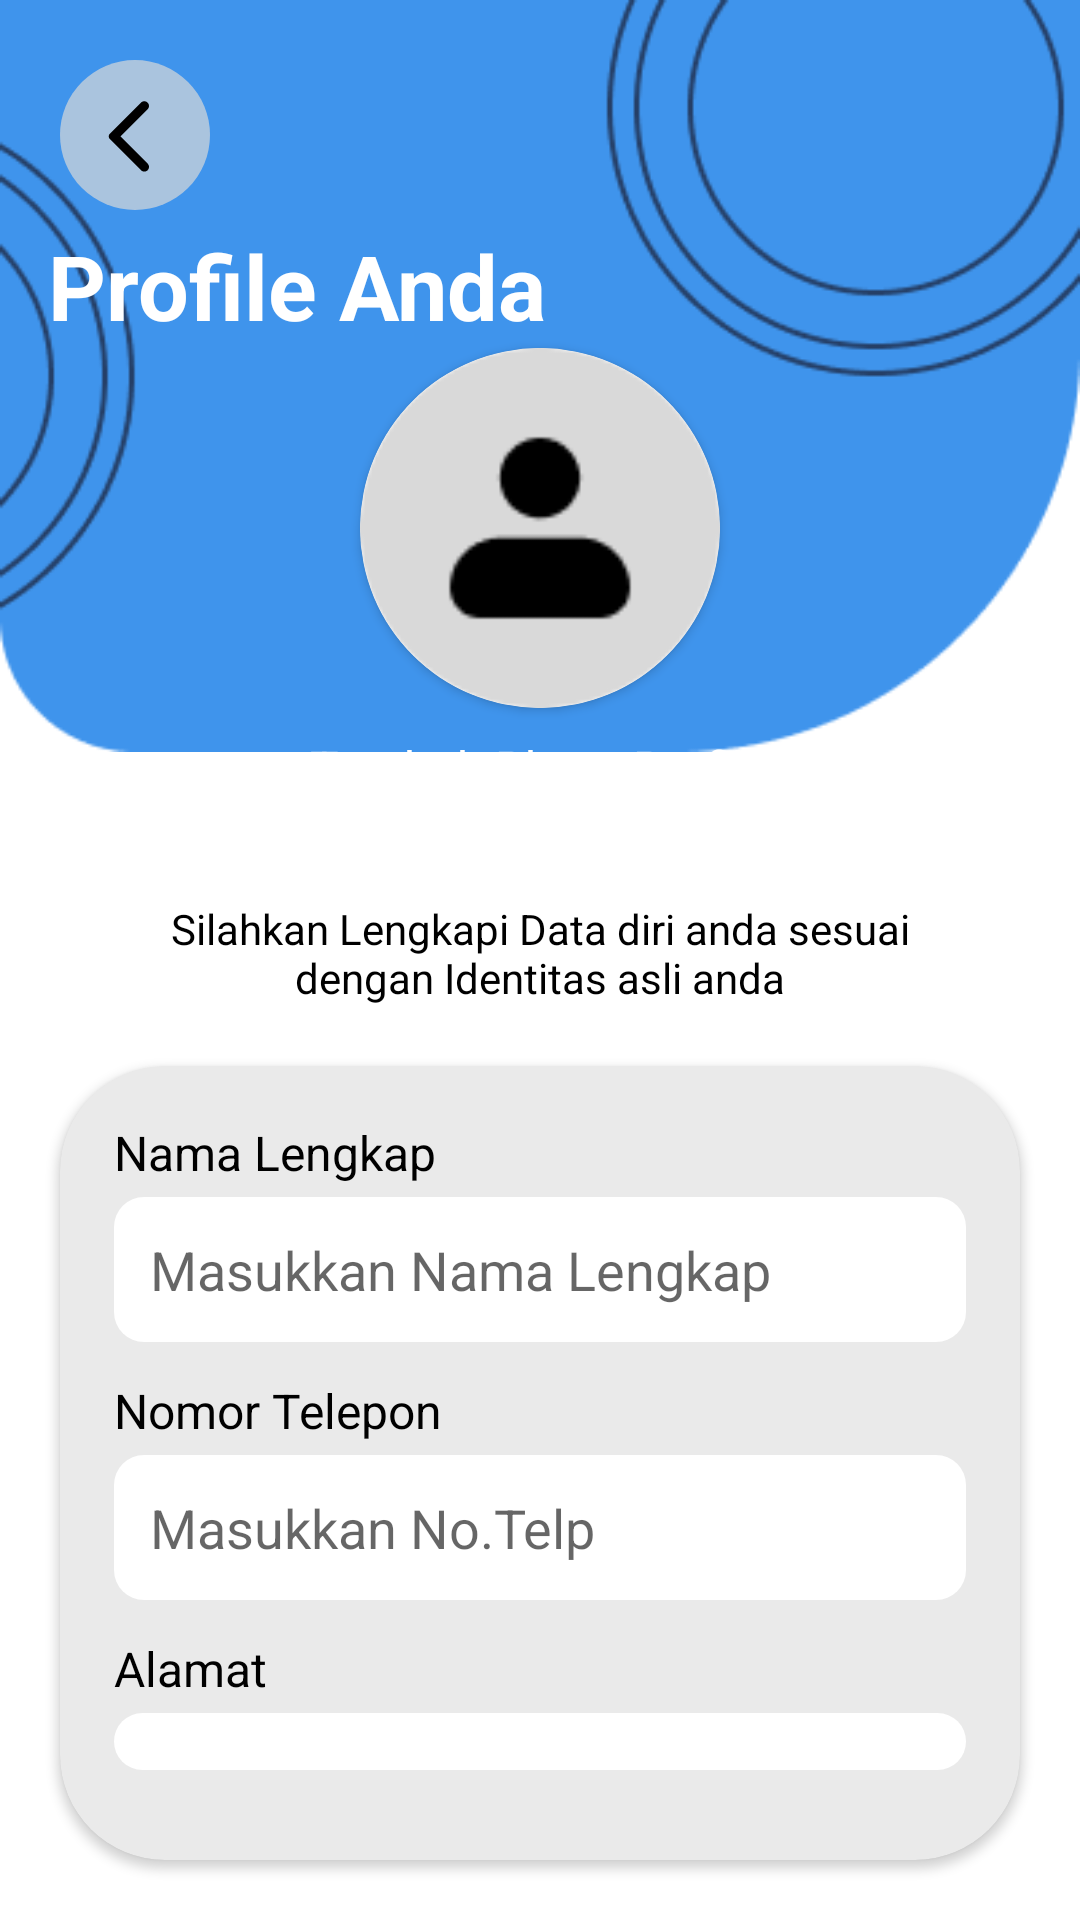

Write the Android layout XML for this screen, with the resource values it uses.
<!-- AndroidManifest.xml: application theme Theme.SiWANGAN -->
<!-- res/layout/activity_tambah_profile.xml -->
<?xml version="1.0" encoding="utf-8"?>
<LinearLayout xmlns:android="http://schemas.android.com/apk/res/android"
    android:layout_width="match_parent"
    android:layout_height="match_parent"
    xmlns:app="http://schemas.android.com/apk/res-auto"
    android:orientation="vertical"
    android:background="#FFFFFF"
    android:padding="0dp">

    <RelativeLayout
        android:layout_width="match_parent"
        android:layout_height="wrap_content">

        <ImageView
            android:id="@+id/imageBgProfile"
            android:layout_width="match_parent"
            android:layout_height="wrap_content"
            android:adjustViewBounds="true"
            android:scaleType="fitCenter"
            android:src="@drawable/img_bg_profile" />

        <Button
            android:id="@+id/backButton"
            android:layout_width="50dp"
            android:layout_height="50dp"
            android:layout_alignParentTop="true"
            android:layout_alignParentStart="true"
            android:layout_margin="20dp"
            android:contentDescription="button back untuk kembali ke halaman sebelumnya"
            android:background="@drawable/btn_back_transparant"/>

        
        <TextView
            android:id="@+id/profileTitle"
            android:layout_width="wrap_content"
            android:layout_height="wrap_content"
            android:layout_alignParentTop="true"
            android:layout_marginTop="75dp"
            android:layout_marginStart="16dp"
            android:text="Profile Anda"
            android:textColor="#FFFFFF"
            android:textSize="30dp"
            android:textStyle="bold" />

        <androidx.cardview.widget.CardView
            android:layout_width="120dp"
            android:layout_height="120dp"
            app:cardCornerRadius="70dp"
            android:layout_marginTop="116dp"
            android:layout_centerHorizontal="true">

            <ImageView
                android:id="@+id/profileIcon"
                android:layout_width="120dp"
                android:layout_height="120dp"
                android:layout_centerInParent="true"
                android:src="@drawable/img_profile_picture"
                android:contentDescription="Foto profil pengguna"/>

        </androidx.cardview.widget.CardView>

        <TextView
            android:id="@+id/profileName"
            android:layout_width="wrap_content"
            android:layout_height="wrap_content"
            android:layout_centerHorizontal="true"
            android:layout_marginTop="245dp"
            android:text="Tambah Photo Profile"
            android:textColor="#FFFFFF"
            android:textSize="16sp"
            android:clickable="true"
            android:focusable="true" />

        <TextView
            android:id="@+id/textInstruksi"
            android:layout_width="match_parent"
            android:layout_height="wrap_content"
            android:textAlignment="center"
            android:layout_marginTop="300dp"
            android:layout_marginStart="45dp"
            android:layout_marginEnd="45dp"
            android:text="Silahkan Lengkapi Data diri anda sesuai dengan Identitas asli anda"
            android:textColor="@color/black"
            android:textSize="14sp" />
    </RelativeLayout>

    
    <androidx.cardview.widget.CardView
        android:id="@+id/dataCardView"
        android:layout_width="match_parent"
        android:layout_height="wrap_content"
        android:layout_margin="20dp"

        app:cardBackgroundColor="#EAEAEA"
        app:cardCornerRadius="35dp">

        <LinearLayout
            android:layout_width="match_parent"
            android:layout_height="wrap_content"
            android:orientation="vertical"
            android:padding="18dp">

            <TextView
                android:layout_width="match_parent"
                android:layout_height="wrap_content"
                android:text="Nama Lengkap"
                android:textSize="16dp"
                android:textColor="@color/black"
                android:layout_marginBottom="4dp" />

            
            <EditText
                android:id="@+id/editNamaLengkap"
                android:layout_width="match_parent"
                android:layout_height="wrap_content"
                android:layout_marginBottom="12dp"
                android:background="@drawable/rounded_corners_white"
                android:inputType="textPersonName"
                android:padding="12dp"
                android:hint="Masukkan Nama Lengkap"/>

            <TextView
                android:layout_width="match_parent"
                android:layout_height="wrap_content"
                android:text="Nomor Telepon"
                android:textSize="16dp"
                android:textColor="@color/black"
                android:layout_marginBottom="4dp" />

            
            <EditText
                android:id="@+id/editNomorTelepon"
                android:layout_width="match_parent"
                android:layout_height="wrap_content"
                android:layout_marginBottom="12dp"
                android:background="@drawable/rounded_corners_white"
                android:inputType="phone"
                android:padding="12dp"
                android:hint="Masukkan No.Telp"/>

            <TextView
                android:layout_width="match_parent"
                android:layout_height="wrap_content"
                android:text="Alamat"
                android:textSize="16dp"
                android:textColor="@color/black"
                android:layout_marginBottom="4dp" />

            
            <EditText
                android:id="@+id/editAlamat"
                android:layout_width="match_parent"
                android:layout_height="wrap_content"
                android:layout_marginBottom="12dp"
                android:background="@drawable/rounded_corners_white"
                android:inputType="textPostalAddress"
                android:padding="12dp"
                android:hint="Masukkan Alamat"/>

            <TextView
                android:layout_width="match_parent"
                android:layout_height="wrap_content"
                android:text="Jenis Kelamin"
                android:textSize="16dp"
                android:textColor="@color/black"
                android:layout_marginBottom="4dp" />

            
            <EditText
                android:id="@+id/editJenisKelamin"
                android:layout_width="match_parent"
                android:layout_height="wrap_content"
                android:layout_marginBottom="12dp"
                android:background="@drawable/rounded_corners_white"
                android:inputType="text"
                android:padding="12dp"
                android:hint="Masukkan Jenis Kelamin"/>

        </LinearLayout>
    </androidx.cardview.widget.CardView>

    <Button
        android:id="@+id/registerButton"
        android:layout_width="250dp"
        android:layout_height="50dp"
        android:layout_gravity="center"
        android:background="@drawable/round_button_blue"
        android:text="Simpan Data"
        android:textColor="#FFFFFF" />
</LinearLayout>
<!-- resources referenced by this layout -->
<resources>
  <color name="black">#FF000000</color>
  <!-- drawable btn_back_transparant (drawable) -->
  <?xml version="1.0" encoding="utf-8"?>
  <vector xmlns:android="http://schemas.android.com/apk/res/android"
      android:width="40dp"
      android:height="40dp"
      android:viewportWidth="40"
      android:viewportHeight="40">
      <path
          android:fillColor="#B3D9D9D9"
          android:pathData="M20 0A20 20 0 1 0 20 40 20 20 0 1 0 20 0z"/>
      <path
          android:fillColor="#FF000000"
          android:pathData="M23.37 11.37c-0.11-0.12-0.25-0.21-0.4-0.27-0.16-0.07-0.32-0.1-0.48-0.1-0.17 0-0.33 0.03-0.48 0.1-0.15 0.06-0.3 0.15-0.4 0.27l-8.32 8.3c-0.09 0.1-0.16 0.21-0.21 0.33-0.05 0.12-0.08 0.25-0.08 0.38s0.03 0.26 0.08 0.38 0.12 0.23 0.21 0.33l8.31 8.3c0.5 0.5 1.28 0.5 1.77 0 0.5-0.48 0.5-1.27 0-1.76l-7.24-7.25 7.25-7.25c0.48-0.48 0.48-1.28 0-1.76Z"/>
  </vector>
  <!-- drawable img_bg_profile: png bitmap (drawable, 11261 bytes) -->
  <!-- drawable img_profile_picture: png bitmap (drawable, 2177 bytes) -->
  <!-- drawable round_button_blue (drawable) -->
  <vector xmlns:android="http://schemas.android.com/apk/res/android"
      android:width="200dp"
      android:height="40dp"
      android:viewportWidth="200"
      android:viewportHeight="40">
      <path
          android:fillColor="#FF3F94EC"
          android:pathData="M0 20c0-11.05 8.95-20 20-20h160c11.05 0 20 8.95 20 20v0c0 11.05-8.95 20-20 20h-160c-11.05 0-20-8.95-20-20z"/>
  </vector>
  <!-- drawable rounded_corners_white (drawable) -->
  <shape xmlns:android="http://schemas.android.com/apk/res/android"
      android:shape="rectangle">
      <solid android:color="@color/white"/>
      <corners android:radius="10dp"/>
  </shape>
  <style name="Theme.SiWANGAN" parent="Theme.AppCompat.Light.NoActionBar">
          <item name="android:statusBarColor">@color/transparant</item>
      </style>
  <color name="white">#FFFFFFFF</color>
  <color name="transparant">#00FFFFFF</color>
</resources>
